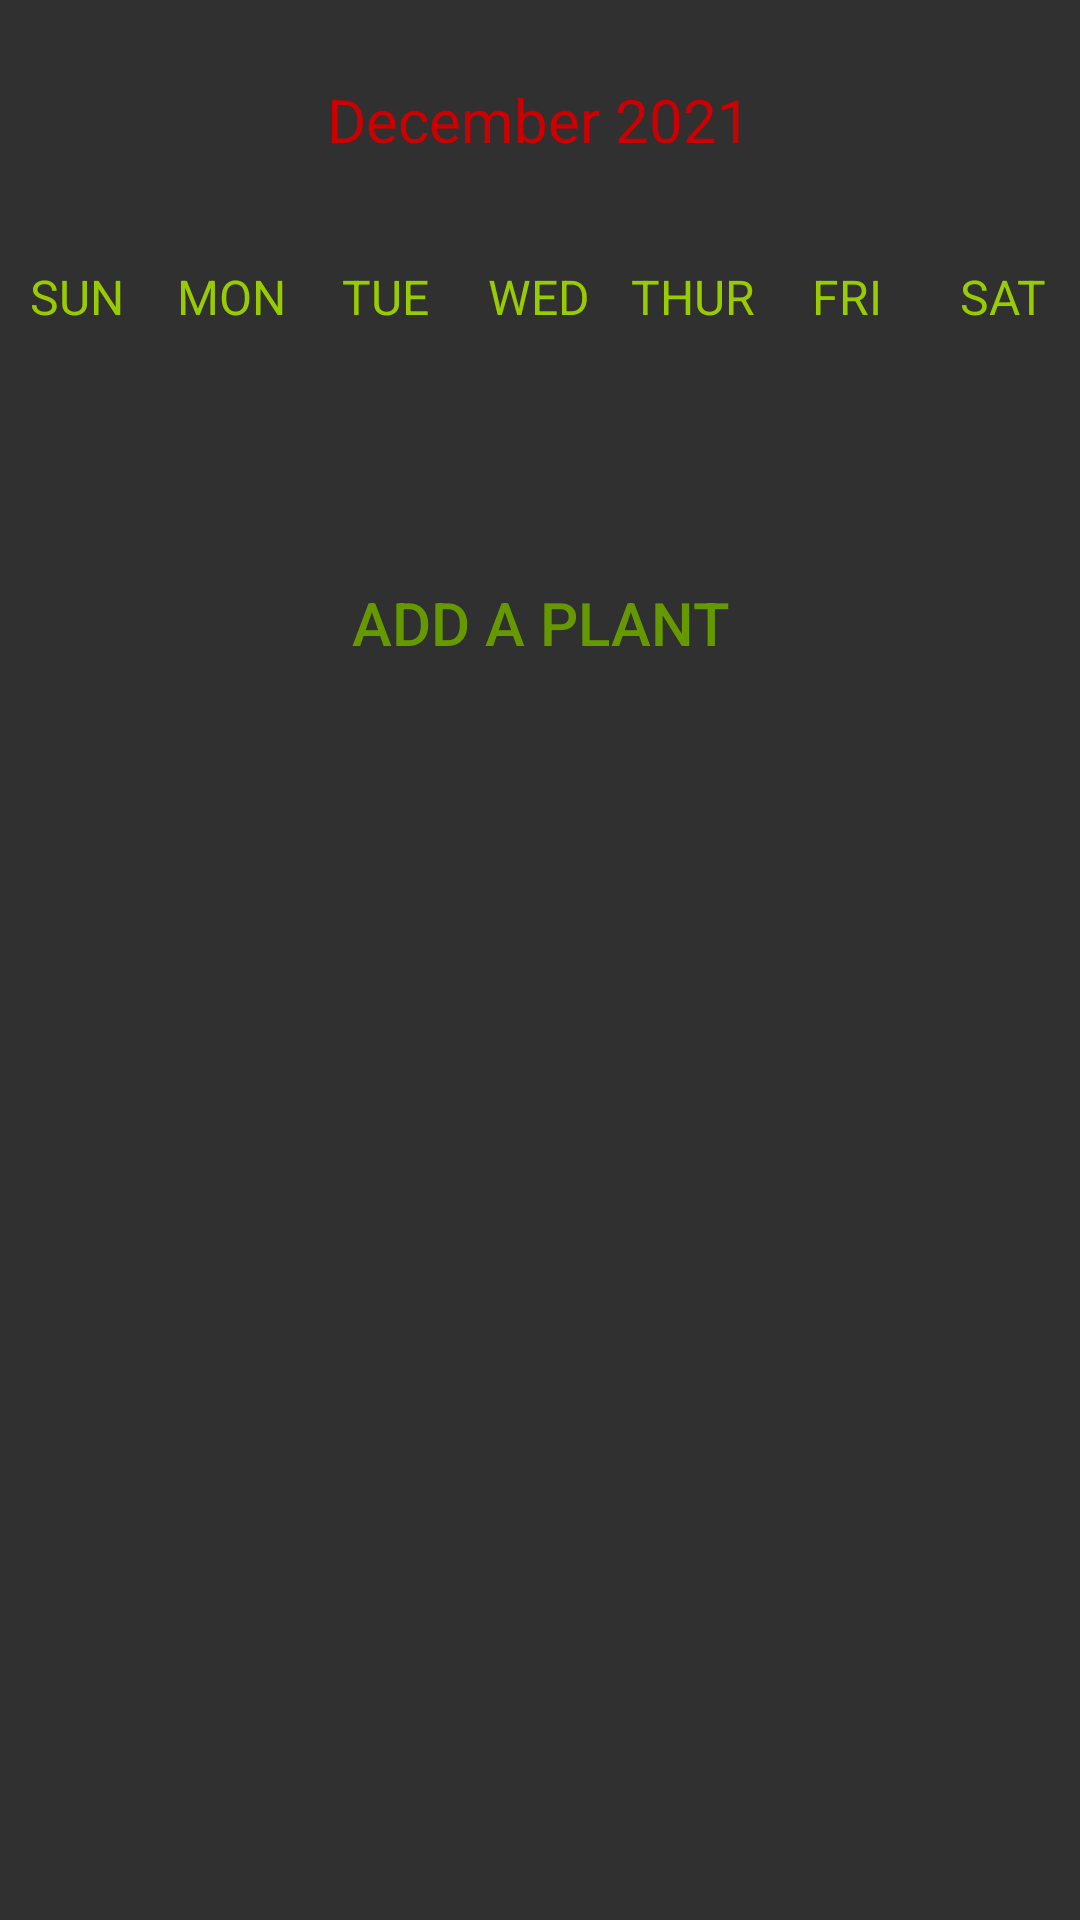

This screen was rendered from an Android layout file. Write that file and the resources it references.
<!-- AndroidManifest.xml: application theme Theme.Design.NoActionBar -->
<!-- res/layout/activity_weekly_calendar.xml -->
<?xml version="1.0" encoding="utf-8"?>
<LinearLayout xmlns:android="http://schemas.android.com/apk/res/android"
    xmlns:app="http://schemas.android.com/apk/res-auto"
    xmlns:tools="http://schemas.android.com/tools"
    android:layout_width="match_parent"
    android:layout_height="match_parent"
    android:orientation="vertical"
    tools:context="view.activities.HomeActivity">


    <LinearLayout
        android:layout_width="match_parent"
        android:layout_height="wrap_content"
        android:layout_marginTop="20dp"
        android:layout_marginBottom="20dp"
        android:orientation="horizontal">

        <Button
            android:layout_width="0dp"
            android:layout_height="48dp"
            android:layout_weight="0.4"
            android:background="@drawable/ic_baseline_arrow_back_ios_24"
            android:onClick="previousWeekAction"
            android:textColor="@android:color/holo_green_dark"
            android:textSize="10sp"
            android:textStyle="bold"
            tools:ignore="SpeakableTextPresentCheck" />

        <TextView
            android:id="@+id/monthYearTV"
            android:layout_width="0dp"
            android:layout_height="wrap_content"
            android:layout_weight="2"
            android:text="December 2021"
            android:textAlignment="center"
            android:textColor="@android:color/holo_red_dark"
            android:textSize="20sp" />

        <Button
            android:layout_width="0dp"
            android:layout_height="48dp"
            android:layout_weight="0.4"
            android:background="@drawable/ic_baseline_arrow_forward_ios_24"
            android:onClick="nextWeekAction"
            android:textColor="@android:color/holo_green_dark"
            android:textSize="10sp"
            android:textStyle="bold"
            tools:ignore="SpeakableTextPresentCheck" />

    </LinearLayout>

    <LinearLayout
        android:layout_width="match_parent"
        android:layout_height="wrap_content"
        android:orientation="horizontal">

        <TextView
            android:layout_width="0dp"
            android:layout_height="wrap_content"
            android:layout_weight="1"
            android:text="SUN"
            android:textAlignment="center"
            android:textColor="@android:color/holo_green_light"
            android:textSize="16sp" />

        <TextView
            android:layout_width="0dp"
            android:layout_height="wrap_content"
            android:layout_weight="1"
            android:text="MON"
            android:textAlignment="center"
            android:textColor="@android:color/holo_green_light"
            android:textSize="16sp" />

        <TextView
            android:layout_width="0dp"
            android:layout_height="wrap_content"
            android:layout_weight="1"
            android:text="TUE"
            android:textAlignment="center"
            android:textColor="@android:color/holo_green_light"
            android:textSize="16sp" />

        <TextView
            android:layout_width="0dp"
            android:layout_height="wrap_content"
            android:layout_weight="1"
            android:text="WED"
            android:textAlignment="center"
            android:textColor="@android:color/holo_green_light"
            android:textSize="16sp" />

        <TextView
            android:layout_width="0dp"
            android:layout_height="wrap_content"
            android:layout_weight="1"
            android:text="THUR"
            android:textAlignment="center"
            android:textColor="@android:color/holo_green_light"
            android:textSize="16sp" />

        <TextView
            android:layout_width="0dp"
            android:layout_height="wrap_content"
            android:layout_weight="1"
            android:text="FRI"
            android:textAlignment="center"
            android:textColor="@android:color/holo_green_light"
            android:textSize="16sp" />

        <TextView
            android:layout_width="0dp"
            android:layout_height="wrap_content"
            android:layout_weight="1"
            android:text="SAT"
            android:textAlignment="center"
            android:textColor="@android:color/holo_green_light"
            android:textSize="16sp" />


    </LinearLayout>


    <androidx.recyclerview.widget.RecyclerView
        android:id="@+id/calendarRecyclerView"
        android:layout_width="match_parent"
        android:layout_height="120dp"
        android:layout_weight="1" />

    <Button
        android:id="@+id/addPlantButton"
        android:layout_width="wrap_content"

        android:layout_height="wrap_content"
        android:layout_gravity="center"
        android:background="@null"
        android:text="Add a Plant"
        android:textColor="@android:color/holo_green_dark"
        android:textSize="20sp"
        android:textStyle="normal" />

    <androidx.recyclerview.widget.RecyclerView
        android:id="@+id/plantRecycleListView"
        android:layout_width="match_parent"
        android:layout_height="match_parent"
        android:layout_margin="3dp"
        android:layout_weight="5"
        android:paddingTop="30dp" />

</LinearLayout>
<!-- resources referenced by this layout -->
<resources>

</resources>
